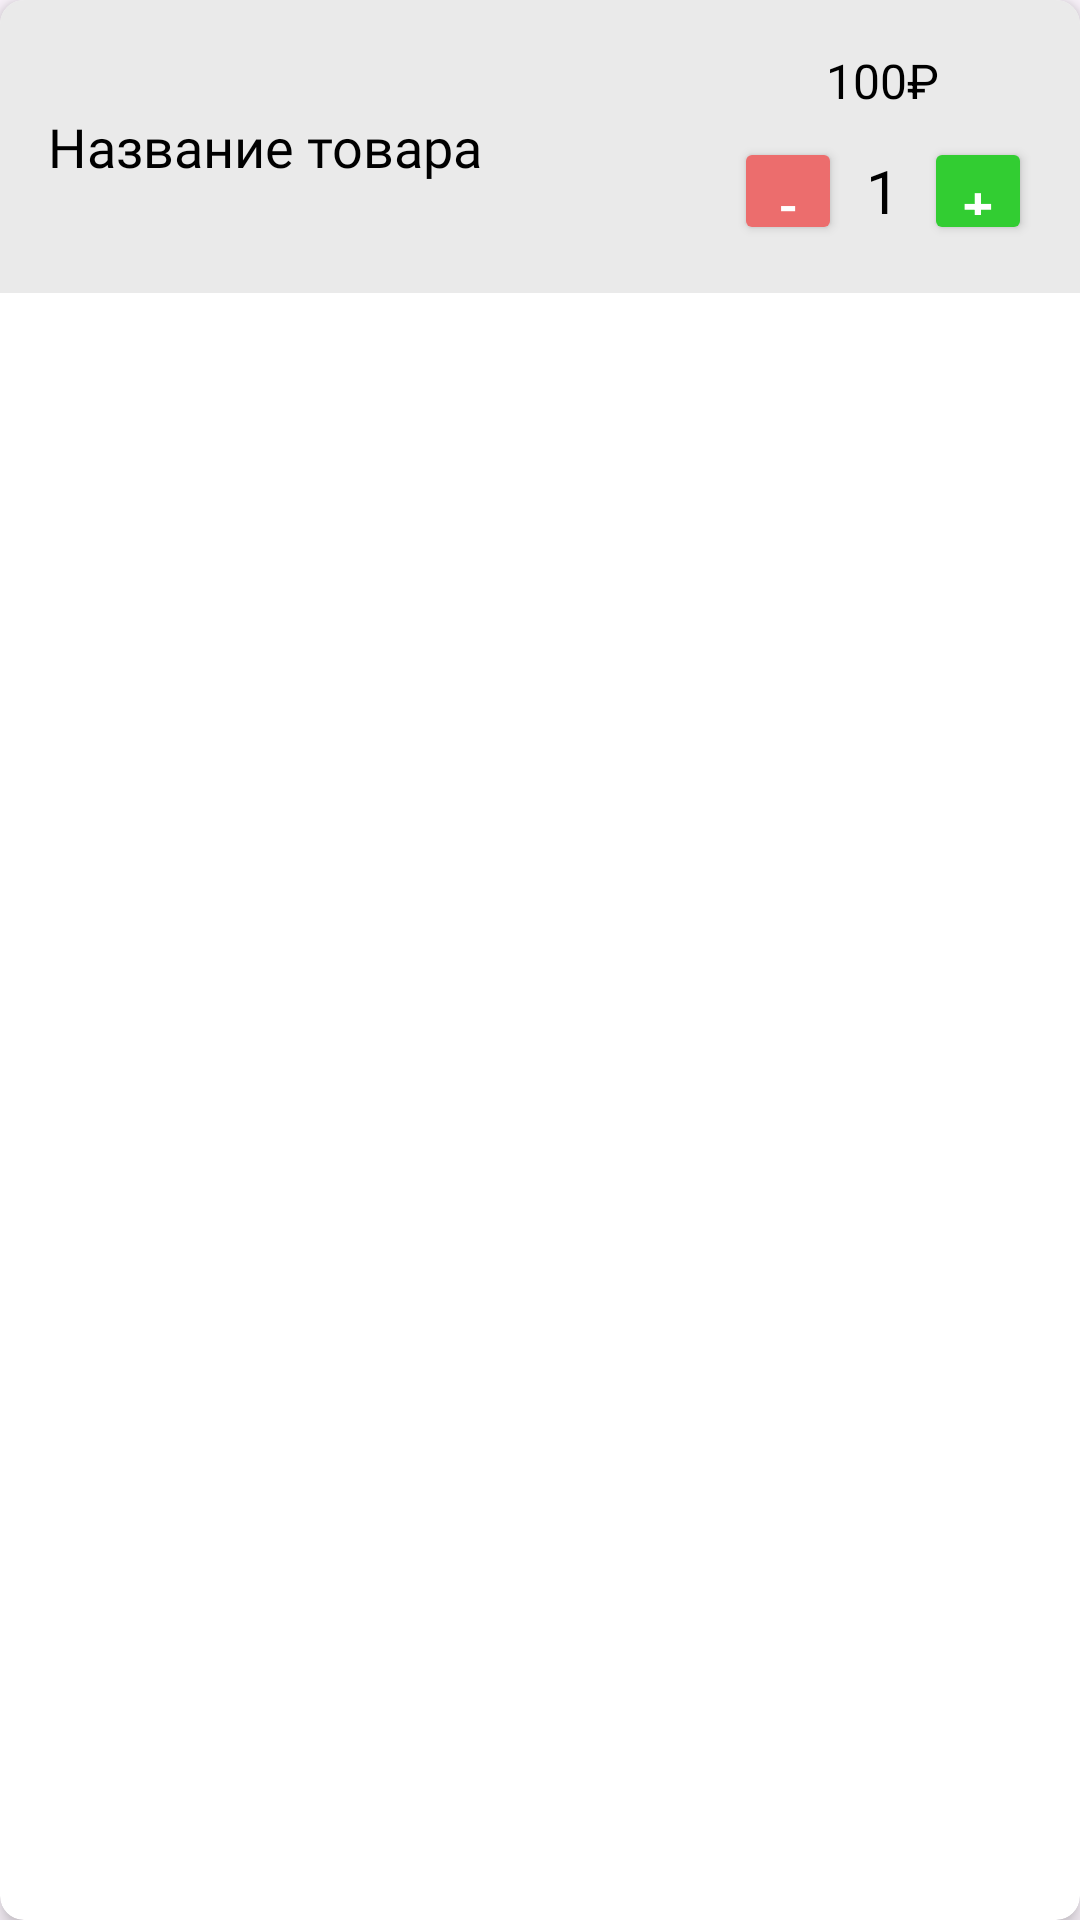

Produce the Android XML layout that renders to this screen, including the resource entries it uses.
<!-- AndroidManifest.xml: application theme Theme.PetShop -->
<!-- res/layout/cart_item.xml -->
<?xml version="1.0" encoding="utf-8"?>

<androidx.cardview.widget.CardView xmlns:android="http://schemas.android.com/apk/res/android"
    xmlns:app="http://schemas.android.com/apk/res-auto"
    xmlns:tools="http://schemas.android.com/tools"
    android:layout_width="match_parent"
    android:layout_height="wrap_content"
    android:layout_margin="8dp"
    app:cardCornerRadius="8dp"
    app:cardElevation="4dp">

    <LinearLayout
        android:layout_width="match_parent"
        android:layout_height="wrap_content"
        android:orientation="horizontal"
        android:padding="16dp"
        android:gravity="center_vertical"
        android:background="@color/asideBGColor"
        >

        <TextView
            android:id="@+id/cart_item_title"
            android:layout_width="0dp"
            android:layout_height="wrap_content"
            android:layout_weight="1"
            android:text="Название товара"
            android:textSize="18sp"
            android:fontFamily="@font/montserrat"
            android:textColor="@android:color/black"/>

        <LinearLayout
            android:layout_width="wrap_content"
            android:layout_height="wrap_content"
            android:orientation="vertical"
            android:gravity="end">

            <TextView
                android:id="@+id/cart_item_price"
                android:layout_width="wrap_content"
                android:layout_height="wrap_content"
                android:text="100₽"
                android:layout_gravity="center"
                android:textSize="16sp"
                android:textColor="@color/black"
                android:layout_marginBottom="8dp"/>

            <LinearLayout
                android:layout_width="wrap_content"
                android:layout_height="wrap_content"
                android:orientation="horizontal"
                android:gravity="center_vertical">

                <Button
                    android:id="@+id/cart_item_remove"
                    android:layout_width="36dp"
                    android:layout_height="36dp"
                    android:backgroundTint="@color/red"
                    android:text="-"
                    android:textColor="@android:color/white"
                    android:textSize="18sp"
                    android:focusable="false"
                    android:clickable="true"
                    tools:ignore="TouchTargetSizeCheck" />

                <TextView
                    android:id="@+id/cart_item_quantity"
                    android:layout_width="wrap_content"
                    android:layout_height="wrap_content"
                    android:layout_marginStart="8dp"
                    android:layout_marginEnd="8dp"
                    android:text="1"
                    android:textSize="20sp"
                    android:textColor="@android:color/black"/>

                <Button
                    android:id="@+id/cart_item_add"
                    android:layout_width="36dp"
                    android:layout_height="36dp"
                    android:backgroundTint="@color/lime_green"
                    android:text="+"
                    android:textColor="@android:color/white"
                    android:textSize="18sp"
                    android:focusable="false"
                    android:clickable="true"
                    tools:ignore="TouchTargetSizeCheck" />
            </LinearLayout>
        </LinearLayout>
    </LinearLayout>
</androidx.cardview.widget.CardView>
<!-- resources referenced by this layout -->
<resources>
  <color name="asideBGColor">#EAEAEA</color>
  <color name="black">#FF000000</color>
  <color name="lime_green">#32CD32</color>
  <color name="red">#EC6D6D</color>
  <style name="Theme.PetShop" parent="Base.Theme.PetShop" />
  <style name="Base.Theme.PetShop" parent="Theme.Material3.DayNight.NoActionBar">
          
          
          <item name="windowNoTitle">true</item>
          <item name="android:windowFullscreen">true</item>
          <item name="android:windowActivityTransitions">true</item>
      </style>
</resources>
